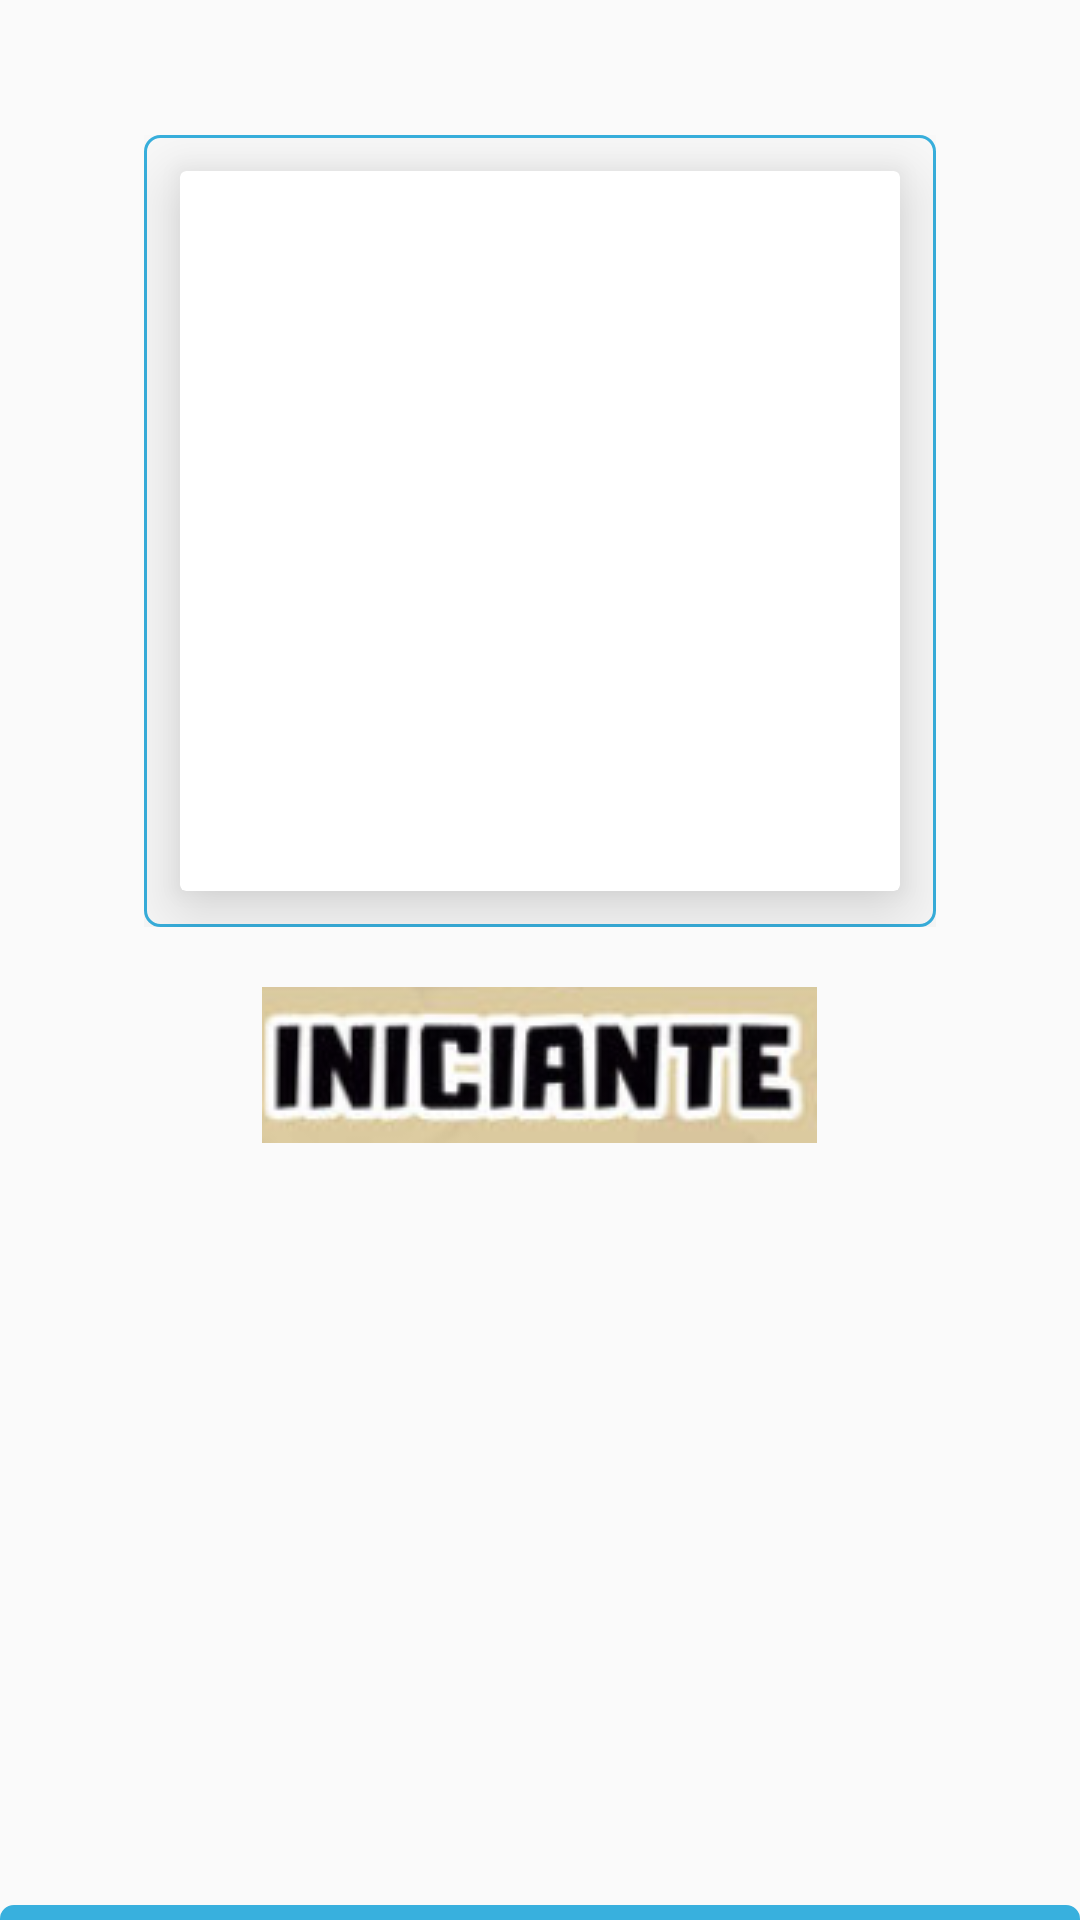

The Android layout XML behind this screen, and the referenced resources:
<!-- AndroidManifest.xml: activity theme AppThemeNoAction -->
<!-- res/layout/activity_splash_screen.xml -->
<?xml version="1.0" encoding="utf-8"?>
<LinearLayout xmlns:android="http://schemas.android.com/apk/res/android"
    xmlns:tools="http://schemas.android.com/tools"
    android:id="@+id/activity_splash_screen"
    android:layout_width="match_parent"
    android:layout_height="match_parent"
    android:orientation="vertical"
    tools:context="com.alinegame.curiosoquiz.SplashScreenActivity">
    <LinearLayout
        android:background="@drawable/splash_customer_sup"
        android:layout_width="match_parent"
        android:layout_height="5dp">

    </LinearLayout>
    <LinearLayout
        android:background="@drawable/card_border"
        android:layout_marginTop="40dp"
        android:gravity="center"
        android:layout_gravity="center"
        android:layout_width="wrap_content"
        android:layout_height="wrap_content">
        <android.support.v7.widget.CardView
            card_view:contentPadding="20dp"
            android:layout_margin="12dp"
            xmlns:card_view="http://schemas.android.com/apk/res-auto"
            card_view:cardCornerRadius="2dp"
            card_view:cardElevation="15dp"
            android:layout_width="wrap_content"
            android:layout_height="wrap_content">

            <ImageView
                android:id="@+id/idImg"
                android:layout_gravity="center"
                android:layout_width="200dp"
                android:layout_height="200dp"
                android:src="@drawable/bullbasaur"/>
        </android.support.v7.widget.CardView>
    </LinearLayout>
    <LinearLayout
        android:layout_margin="20dp"
        android:gravity="center"
        android:layout_gravity="center"
        android:layout_width="wrap_content"
        android:layout_height="wrap_content">
        <ImageView
            android:scaleType="centerInside"
            android:src="@drawable/iniciante"
            android:layout_width="wrap_content"
            android:layout_height="wrap_content" />
    </LinearLayout>
    <LinearLayout
        android:gravity="bottom"
        android:layout_gravity="bottom"
        android:layout_width="match_parent"
        android:layout_height="match_parent">
        <LinearLayout
            android:background="@drawable/splash_customer"
            android:orientation="vertical"
            android:layout_width="match_parent"
            android:layout_height="5dp"></LinearLayout>
    </LinearLayout>
</LinearLayout>
<!-- resources referenced by this layout -->
<resources>
  <!-- drawable card_border (drawable) -->
  <?xml version="1.0" encoding="utf-8"?>
  <shape xmlns:android="http://schemas.android.com/apk/res/android"
      android:shape="rectangle">
      <stroke
          android:width="1dp"
          android:height="1dp"
          android:color="@color/colorAccent" />
      <corners
          android:radius="5dp"
          android:bottomRightRadius="5dp"
          android:bottomLeftRadius="5dp"
          android:topLeftRadius="5dp"
          android:topRightRadius="5dp" />
  </shape>
  <!-- drawable iniciante: png bitmap (drawable, 18694 bytes) -->
  <!-- drawable splash_customer (drawable) -->
  <?xml version="1.0" encoding="utf-8"?>
  <shape xmlns:android="http://schemas.android.com/apk/res/android"
      android:shape="rectangle">
      <corners
          android:bottomLeftRadius="0dp"
          android:bottomRightRadius="0dp"
          android:topLeftRadius="100dp"
          android:topRightRadius="100dp" />
      <padding
          android:bottom="0dp"
          android:left="0dp"
          android:right="0dp"
          android:top="0dp" />
      <stroke
          android:width="0.5dp"
          android:color="@color/colorAccent" />
      <solid android:color="@color/colorAccent" />
  </shape>
  <style name="AppThemeNoAction" parent="Theme.AppCompat.Light.NoActionBar">
          
          <item name="colorPrimary">@color/colorPrimary</item>
          <item name="colorPrimaryDark">@color/colorPrimaryDark</item>
          <item name="colorAccent">@color/colorAccent</item>
      </style>
  <color name="colorAccent">#38B0DE</color>
  <color name="colorPrimary">#3F51B5</color>
  <color name="colorPrimaryDark">#FF7F00</color>
</resources>
